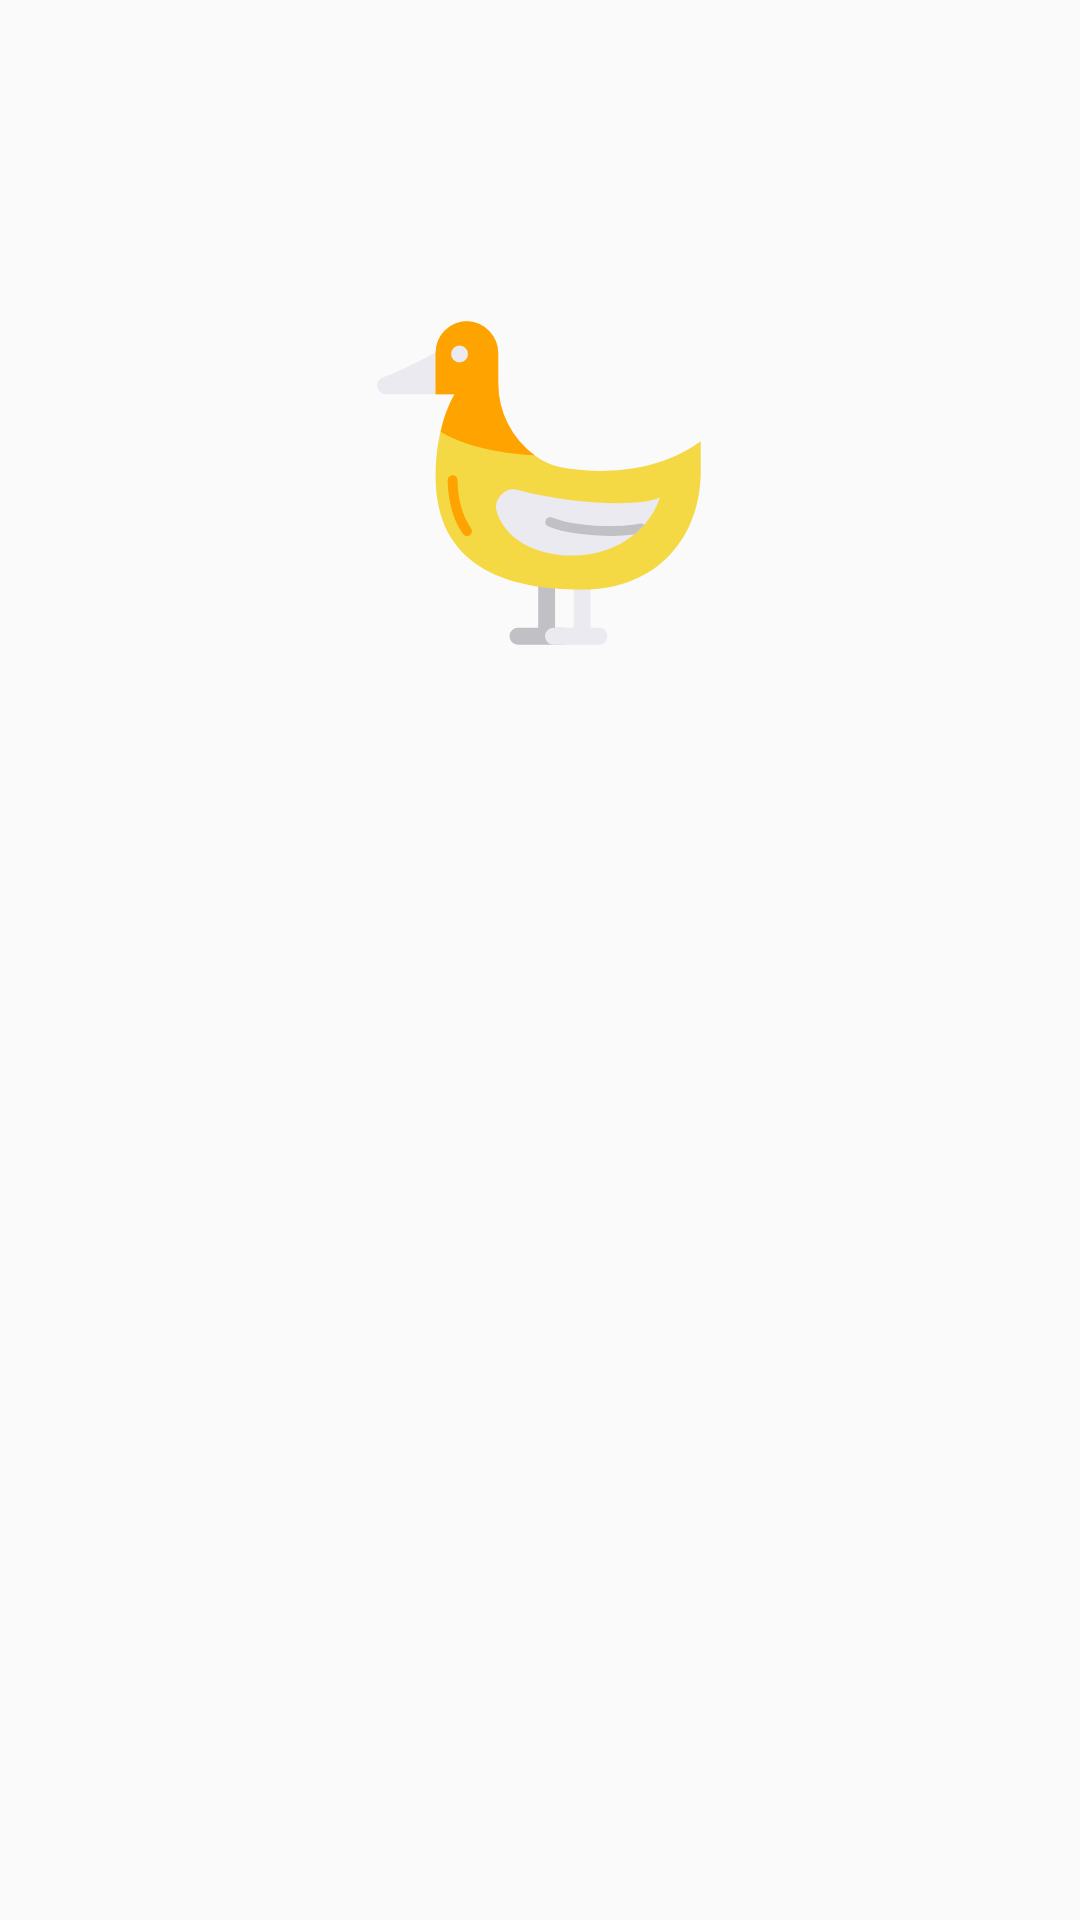

This screen was rendered from an Android layout file. Write that file and the resources it references.
<!-- AndroidManifest.xml: application theme AppTheme -->
<!-- res/layout/no_content_view.xml -->
<?xml version="1.0" encoding="utf-8"?>
<androidx.constraintlayout.widget.ConstraintLayout xmlns:android="http://schemas.android.com/apk/res/android"
    xmlns:app="http://schemas.android.com/apk/res-auto"
    xmlns:tools="http://schemas.android.com/tools"
    android:layout_width="match_parent"
    android:layout_height="match_parent"
    android:layout_alignParentStart="true"
    android:layout_alignParentLeft="false"
    android:layout_alignParentEnd="false"
    android:layout_alignParentRight="false"
    android:layout_alignParentBottom="false"
    android:layout_centerInParent="false"
    android:layout_centerHorizontal="true"
    android:layout_centerVertical="true"
    android:keepScreenOn="false">

    <TextView
        android:id="@+id/textView"
        android:layout_width="wrap_content"
        android:layout_height="wrap_content"
        android:layout_marginTop="340dp"
        android:layout_marginBottom="372dp"
        android:autoText="false"
        android:text="No Content!"
        android:textAppearance="@style/TextAppearance.AppCompat.Large"
        app:layout_constraintBottom_toBottomOf="parent"
        app:layout_constraintEnd_toEndOf="parent"
        app:layout_constraintStart_toStartOf="parent"
        app:layout_constraintTop_toTopOf="parent" />

    <ImageView
        android:id="@+id/imageView3"
        android:layout_width="120sp"
        android:layout_height="120sp"
        app:layout_constraintBottom_toBottomOf="parent"
        app:layout_constraintEnd_toEndOf="parent"
        app:layout_constraintHorizontal_bias="0.498"
        app:layout_constraintStart_toStartOf="parent"
        app:layout_constraintTop_toTopOf="parent"
        app:layout_constraintVertical_bias="0.194"
        app:srcCompat="@drawable/ic_no_content" />
</androidx.constraintlayout.widget.ConstraintLayout>
<!-- resources referenced by this layout -->
<resources>
  <!-- drawable ic_no_content: vector/xml drawable (drawable, 2216 chars, omitted) -->
  <style name="AppTheme" parent="Theme.AppCompat.Light.NoActionBar">
          
          <item name="colorPrimary">@color/colorPrimary</item>
          <item name="colorPrimaryDark">@color/colorPrimaryDark</item>
          <item name="colorAccent">@color/colorAccent</item>
      </style>
  <color name="colorPrimary">#DD2C00</color>
  <color name="colorPrimaryDark">#DD2C00</color>
  <color name="colorAccent">#03DAC5</color>
</resources>
